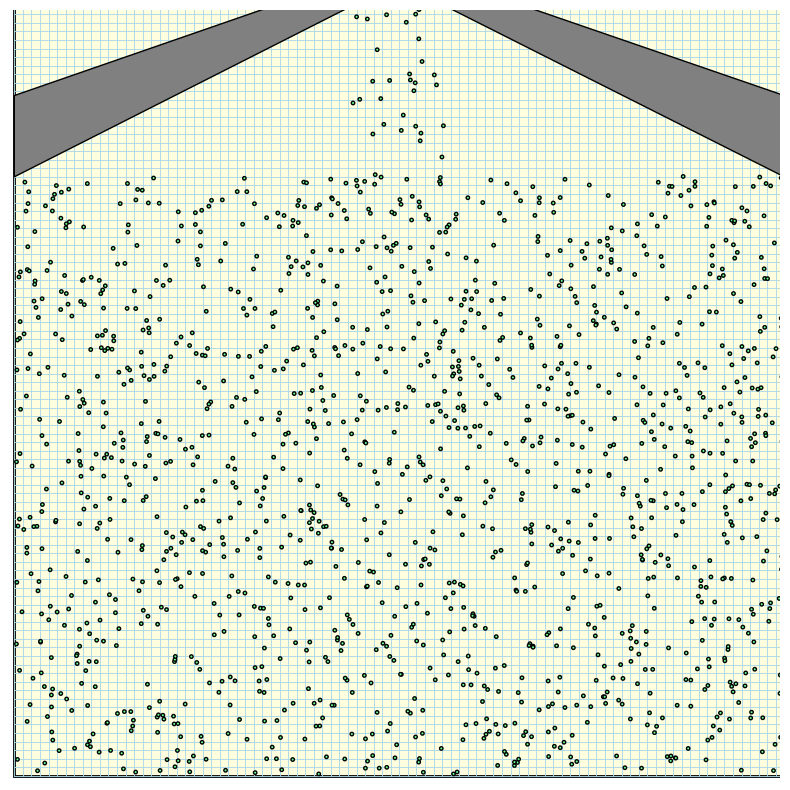

Here is the Python script that generated this plot:
import matplotlib.pyplot as plt
import matplotlib.patches as patches
from matplotlib.animation import FuncAnimation
import numpy as np
import scipy as sp
from random import uniform

#
#####################################################################################
#                               VARIABLES

partnr = 1500     # Count of particles
fps = 60
r = 0.2         # Radius of particle in meter
h = 1           # Radius of search in meter
m = 70          # Mass in kg
sl = 2          # Multiplier on the random start speed
strength = 10    # Multiplier on the force between particles
wallf = 1.0     # Walls repellant force
cutoff       = 5  #threshold of proximity
long_strength = 0.5 #Multiplier on the force between distant particles
long_cutoff  = 10 #threshold of proximity of distant particles

        # Class "Variables" from CSV file for easier run
def rgb(r, g, b):
    return (r/255, g/255, b/255)

#####################################################################################
#                              PARTICLE

class Particle:
    def __init__(self, x, y, vx, vy, r, m, color=None, edgecolor=None):
        self.x = x #position
        self.y = y #position
        self.vx = vx #velocity of x
        self.vy = vy #velocity of y
        self.radius = r #radius of individual particles
        self.mass = m #mass of particle
        self.color = color if color else rgb(107, 255, 149)
        self.edgecolor = edgecolor if edgecolor else rgb(0,0,0)
        # parr = np.array([])

    def f_repulse(self, other):   
        
        #finding the distance between particles
        dx   = self.x - other.x 
        dy   = self.y - other.y
        dist = (dx*dx + dy*dy) ** 0.5 + 0.001
        ux, uy = dx / dist, dy / dist
        
        # applying the cutoff to prioritise interactions
        if dist < cutoff:
            force = strength * (cutoff - dist)
        elif dist < long_cutoff:
            force = long_strength * (long_cutoff - dist)
        else:
            return 0, 0

        return force * ux, force * uy
    
    def searcher(self, other):
            for i in range(partnr):
                bell = sp.spatial.count_neighbors(self.radius + h) #the bell in 2D
                return bell
        
#########################################################
#                           ROOM

class Room:
    def __init__(self, x, y, w, h):
        """x, y = bottom-left corner, w = width, h = height"""
        self.x = x
        self.y = y
        self.w = w
        self.h = h

    def contains_spawn(self, px, py, radius):
        """Check if a point is safely inside this room"""
        return (self.x + radius < px < self.x + self.w - radius and
                self.y + radius < py < self.y + self.h - radius)

    def draw(self, ax):
        #defining the bounds of the room
        rect = patches.Rectangle(
            (self.x, self.y), self.w, self.h,
            linewidth=2, edgecolor='black', facecolor='lightyellow', zorder=1
        )
        ax.add_patch(rect)

    def bounce(self, p):
        """Bounce particle off room walls"""
        if p.x - p.radius < self.x: #If particle in wall
            p.x = self.x + p.radius #Define where particle should be, when not in all
            p.vx = abs(p.vx) #Make particle go out of wall
        if p.x + p.radius > self.x + self.w:
            p.x = self.x + self.w - p.radius
            p.vx = -abs(p.vx)
        if p.y - p.radius < self.y:
            p.y = self.y + p.radius
            p.vy = abs(p.vy)
        if p.y + p.radius > self.y + self.h:
            p.y = self.y + self.h - p.radius
            p.vy = -abs(p.vy)

#############################################################
#                           WALL-E
class Wall:
    def __init__(self, x1, y1, x2, y2, x3, y3, x4, y4):
        """Four corners of the wall polygon, defined clockwise"""
        self.corners = [(x1,y1), (x2,y2), (x3,y3), (x4,y4)]

    def draw(self, ax):
        #drawing the walls
        poly = patches.Polygon(
            self.corners,
            closed=True, edgecolor='black', facecolor='gray',zorder=3
        )
        ax.add_patch(poly)

    def bounce(self, p):
        for i in range(len(self.corners)):
            #breaking up variables for each corner position
            x1, y1 = self.corners[i]
            x2, y2 = self.corners[(i + 1) % len(self.corners)]

            # Edge vectors -- using Pythagorean Theorem to find x,y of each edge wall
            ex = x2 - x1
            ey = y2 - y1
            edge_len = (ex**2 + ey**2) ** 0.5 #Pytpytmands formel (Pythagoras)

            # Skip very short edges (end caps)
            if edge_len < 0.3:
                continue

            # Unit edge direction
            tx = ex / edge_len
            ty = ey / edge_len

            # Normal vector
            nx = -ty
            ny = tx

            # Vector from edge start to particle
            dx = p.x - x1
            dy = p.y - y1

            # How far along the edge the particle projects
            along = dx * tx + dy * ty
            if along < 0 or along > edge_len:
                continue  # outside the edge length, skip

            # "Actual" distance from wall in either direction
            dist = dx * nx + dy * ny

            # Only act if particle is within radius of the wall
            if abs(dist) < p.radius:
                # Only bounce if moving toward the wall
                dot = p.vx * nx + p.vy * ny
                if (dist > 0 and dot < 0) or (dist < 0 and dot > 0):
                    p.vx -= 2 * dot * nx
                    p.vy -= 2 * dot * ny
# Conversation of energy and "repel" on the walls aswell. phi = 1/2 k (x-x0)^2 for all around.
# Look into gradient 
                # Push out based on which side the particle is on
                if dist >= 0:
                    p.x = x1 + along * tx + nx * p.radius
                    p.y = y1 + along * ty + ny * p.radius
                else:
                    p.x = x1 + along * tx - nx * p.radius
                    p.y = y1 + along * ty - ny * p.radius
#####################################################################################
#                               SETUP
                                    #(0.5, 90.5) ─────────────── (90.5, 90.5)   ← top
                                    #    |                               |
                                    #    |                               |
                                    #    |                               |
                                    #(0.5, 0.5) ─────────────── (90.5, 0.5)   ← bottom
                                    #↑ left                        right ↑
                                            
fig, ax = plt.subplots(figsize=(8, 8))
ax.set_xlim(0, 90)
ax.set_ylim(0, 90)
ax.set_aspect('equal')
ax.axis('off')

# --- Define your floor plan dimensions here ---
room = Room(0.5, 0.5, 90, 90)

inner_walls = [
    #(x1,y1), (x2,y2), (x3,y3), (x4,y4)
    Wall(0.5, 80,   0.5, 70.5,   40, 90.5,   30.8, 90.5),   # left wall
    Wall(90.5, 80,   90.5, 70.5,     50.8, 90.5, 60, 90.5),   # right  wall
]

room.draw(ax)
for wall in inner_walls:
    wall.draw(ax)

# Particle spawn
dt = 1 / fps #frame time
particles = []
circles = []

for _ in range(partnr):
    while True:
        # finding random positions
        px = uniform(room.x + r, room.x + room.w - r)
        py = uniform(room.y + r, room.y + room.h - r)

        # Make sure it doesn't spawn inside a wall
        in_wall = False
        for wall in inner_walls:
            xs = [c[0] for c in wall.corners]
            ys = [c[1] for c in wall.corners]
            if (min(xs) < px < max(xs) and min(ys) < py < max(ys)):
                in_wall = True
                break

        if not in_wall:
            break

    vx = uniform(-sl, sl) # sl - multiplier of the random start speed
    vy = uniform(-sl, sl)
    p = Particle(px, py, vx, vy, r, m)
    particles.append(p)

    circle = patches.Circle((px, py), r, facecolor=p.color, edgecolor="black", zorder=4)
    ax.add_patch(circle)
    circles.append(circle)


#####################################################################################
#                               GRID


grid_spacing = 1      # size of each cell in meters
grid_cols = int(90 / grid_spacing)   # number of columns
grid_rows = int(90 / grid_spacing)   # number of rows

# 2D array to store data — e.g. particle count per cell
grid_data = np.zeros((grid_rows, grid_cols))



def get_grid_cell(px, py):
    # Convert particle x,y position to grid cell index
    col = int((px - room.x) / grid_spacing)
    row = int((py - room.y) / grid_spacing)
    # Binding grid to room space
    col = max(0, min(col, grid_cols - 1))
    row = max(0, min(row, grid_rows - 1))

    row = (grid_rows - 1) - row
    return row, col

def update_grid():
    # Count how many particles are in each cell
    grid_data[:] = 0    # reset
    for p in particles:
        row, col = get_grid_cell(p.x, p.y)
        grid_data[row, col] += 1


            #^^ Only keeping track of total count and not neighborhoods

def draw_grid(ax):
    # Draw the grid lines on the plot
    for i in range(grid_cols + 1):
        x = room.x + i * grid_spacing
        ax.plot([x, x], [room.y, room.y + room.h], color='lightblue', linewidth=0.5, zorder=2)
    for j in range(grid_rows + 1):
        y = room.y + j * grid_spacing
        ax.plot([room.x, room.x + room.w], [y, y], color='lightblue', linewidth=0.5, zorder=2)


#####################################################################################
#                               ANIMATION

#Scale down the animation size. physical size
def recaller():
    for i in range(len(particles)):
        for j in range(i + 1, len(particles)):  # i+1 avoids double counting
            p1 = particles[i]
            p2 = particles[j]

            fx, fy = Particle.f_repulse(p1, p2)
            # ^^ Get only "related" particles like neighborhoods

            # Applies force to both particles in opposite directions
            p1.vx += (fx / p1.mass) * dt
            p1.vy += (fy / p1.mass) * dt
            p2.vx -= (fx / p2.mass) * dt
            p2.vy -= (fy / p2.mass) * dt
    
    for _, p in enumerate(particles):
        # Move
        p.x += p.vx * dt
        p.y += p.vy * dt

        # Outer wall bounce
        room.bounce(p)

        # Inner wall bounce
        for wall in inner_walls:
            wall.bounce(p)
    update_grid()
    
    
def update(frame):
    recaller()
    for i, p in enumerate(particles):
        circles[i].center = (p.x, p.y)
        # Update the drawn circle position 
    draw_grid(ax)
    return circles

animation = FuncAnimation(
    fig=fig,
    func=update,
    interval=1000 // fps,
    blit=True,
    cache_frame_data=False
)

plt.tight_layout()
plt.show()

print(grid_data)            # raw array
print(grid_data.shape)      # (18, 18) for 0.5 spacing in a 9x9 room

# e.g. get the cell with the most particles
print(np.argmax(grid_data))

# e.g. get total particles counted
print(grid_data.sum())
